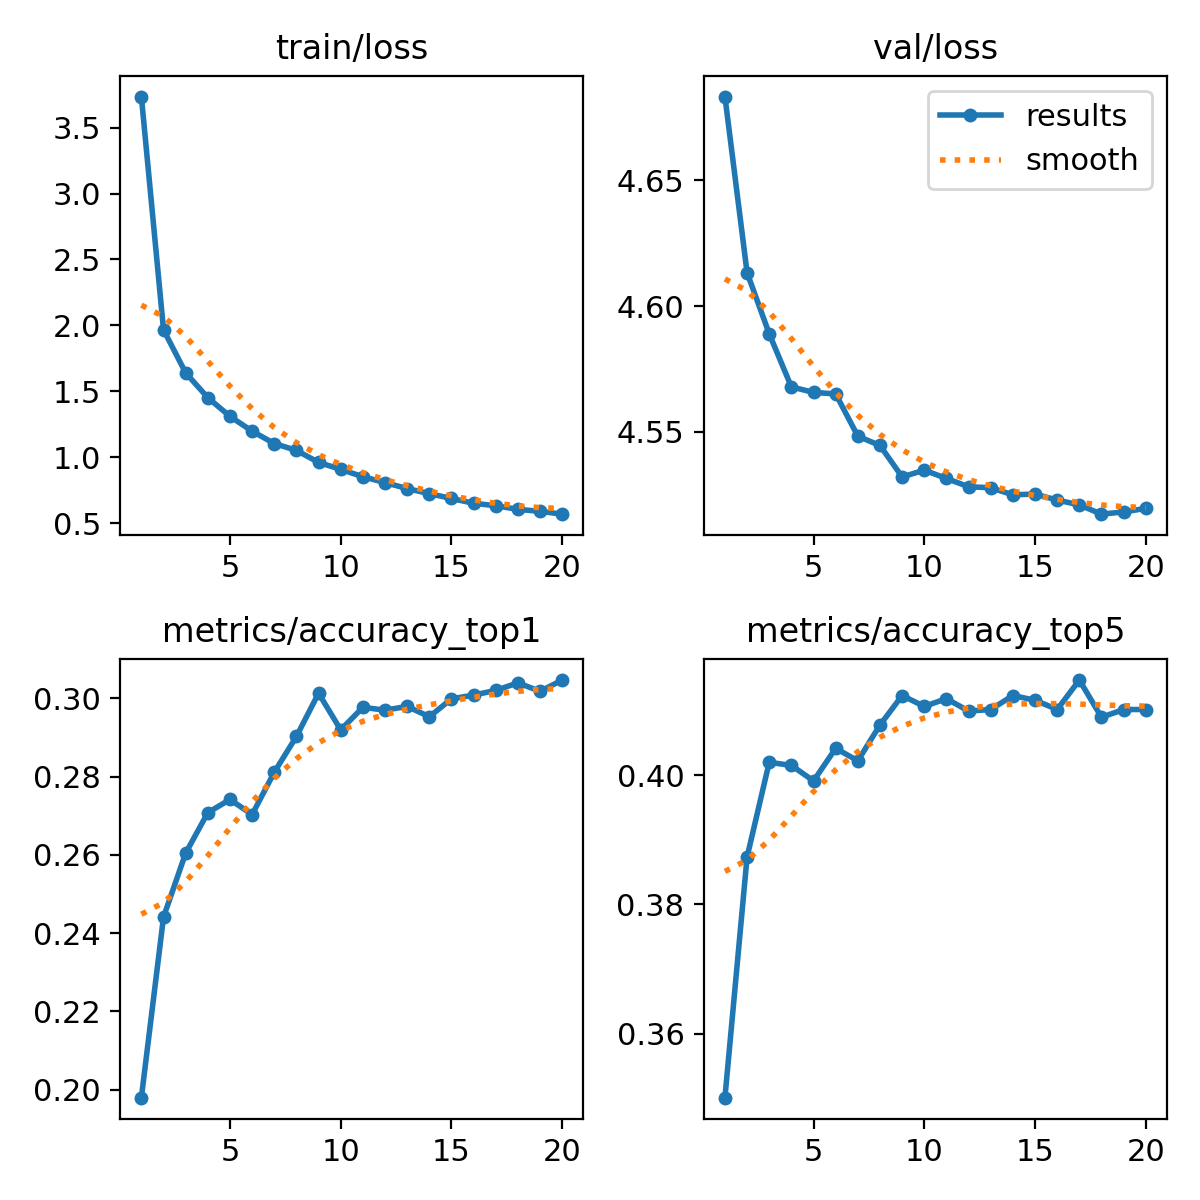

Source data for this figure (header and first rows):
epoch, train/loss, metrics/accuracy_top1, metrics/accuracy_top5, val/loss, lr/pg0, lr/pg1, lr/pg2
1, 3.736, 0.198, 0.3501, 4.683, 0.0002378, 0.0002378, 0.0002378
2, 1.966, 0.2441, 0.3873, 4.613, 0.0004522, 0.0004522, 0.0004522
3, 1.64, 0.2605, 0.402, 4.589, 0.0006431, 0.0006431, 0.0006431
4, 1.452, 0.2708, 0.4015, 4.568, 0.000608, 0.000608, 0.000608
5, 1.31, 0.2742, 0.3991, 4.566, 0.000608, 0.000608, 0.000608
6, 1.197, 0.2703, 0.4041, 4.565, 0.0005726, 0.0005726, 0.0005726
7, 1.104, 0.2811, 0.4022, 4.548, 0.0005373, 0.0005373, 0.0005373
8, 1.051, 0.2903, 0.4077, 4.545, 0.0005019, 0.0005019, 0.0005019
9, 0.9605, 0.3013, 0.4123, 4.532, 0.0004666, 0.0004666, 0.0004666
10, 0.9077, 0.2919, 0.4106, 4.535, 0.0004313, 0.0004313, 0.0004313
11, 0.8518, 0.2977, 0.4118, 4.532, 0.0003959, 0.0003959, 0.0003959
12, 0.8073, 0.297, 0.4099, 4.528, 0.0003606, 0.0003606, 0.0003606
13, 0.762, 0.2979, 0.4101, 4.528, 0.0003252, 0.0003252, 0.0003252
14, 0.7234, 0.2953, 0.4123, 4.525, 0.0002899, 0.0002899, 0.0002899
15, 0.6869, 0.2999, 0.4116, 4.525, 0.0002545, 0.0002545, 0.0002545
16, 0.65, 0.3008, 0.4101, 4.523, 0.0002192, 0.0002192, 0.0002192
17, 0.632, 0.302, 0.4147, 4.521, 0.0001838, 0.0001838, 0.0001838
18, 0.604, 0.3039, 0.4089, 4.517, 0.0001485, 0.0001485, 0.0001485
19, 0.5894, 0.3018, 0.4101, 4.518, 0.0001132, 0.0001132, 0.0001132
20, 0.5677, 0.3047, 0.4101, 4.52, 7.7826e-05, 7.7826e-05, 7.7826e-05
